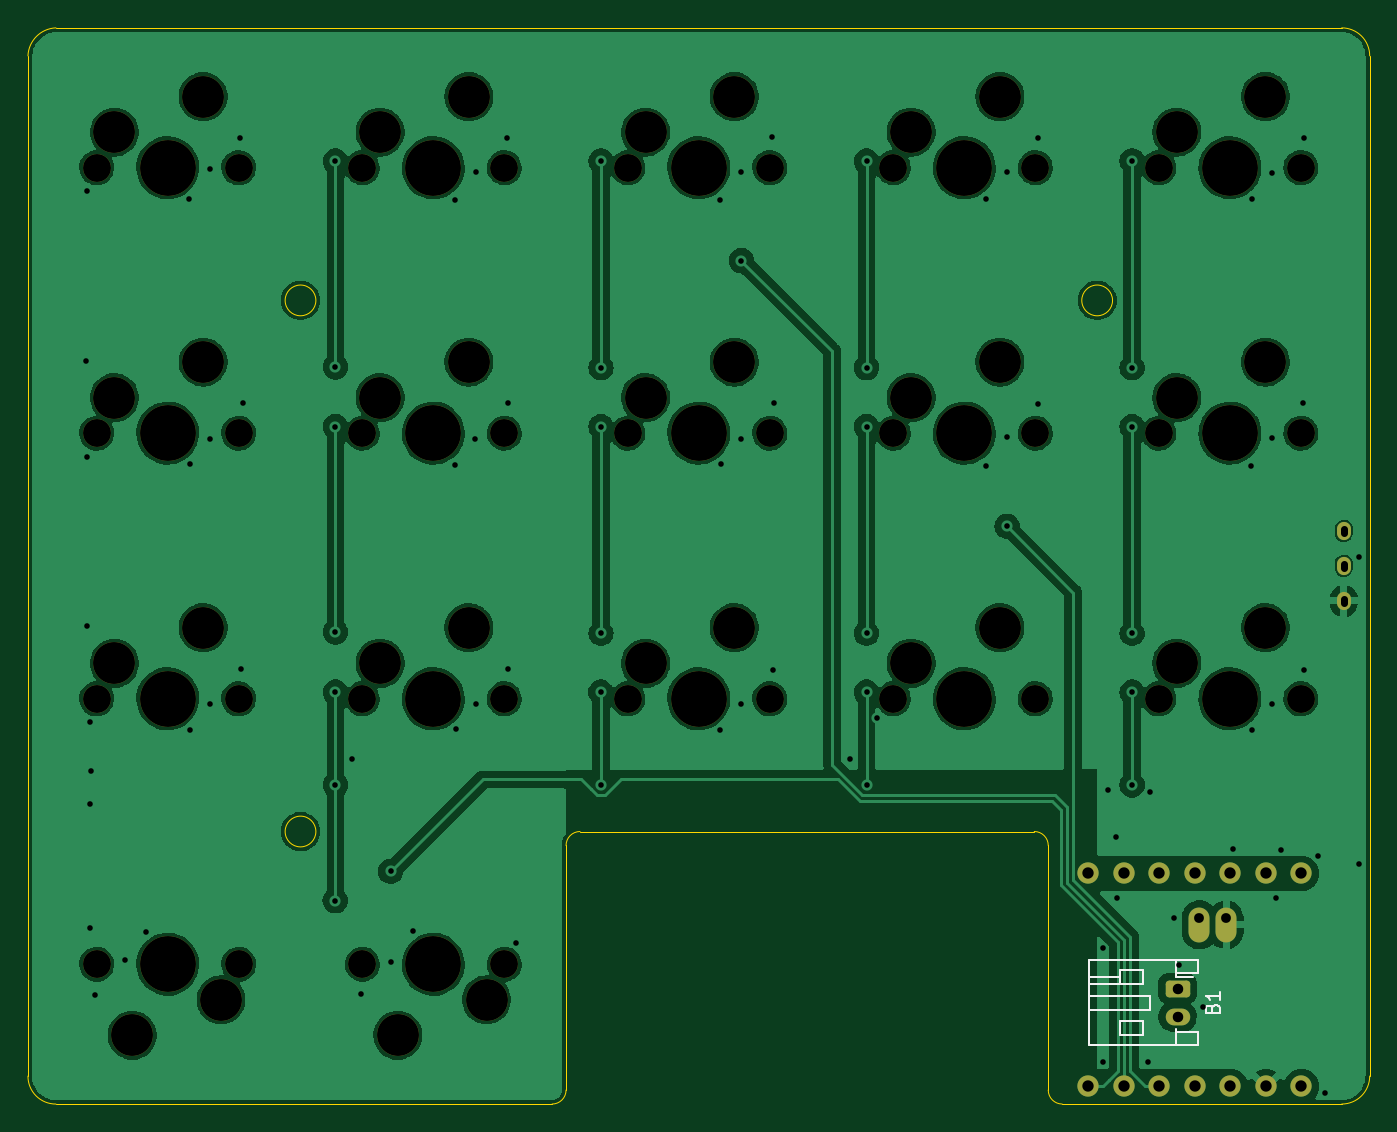
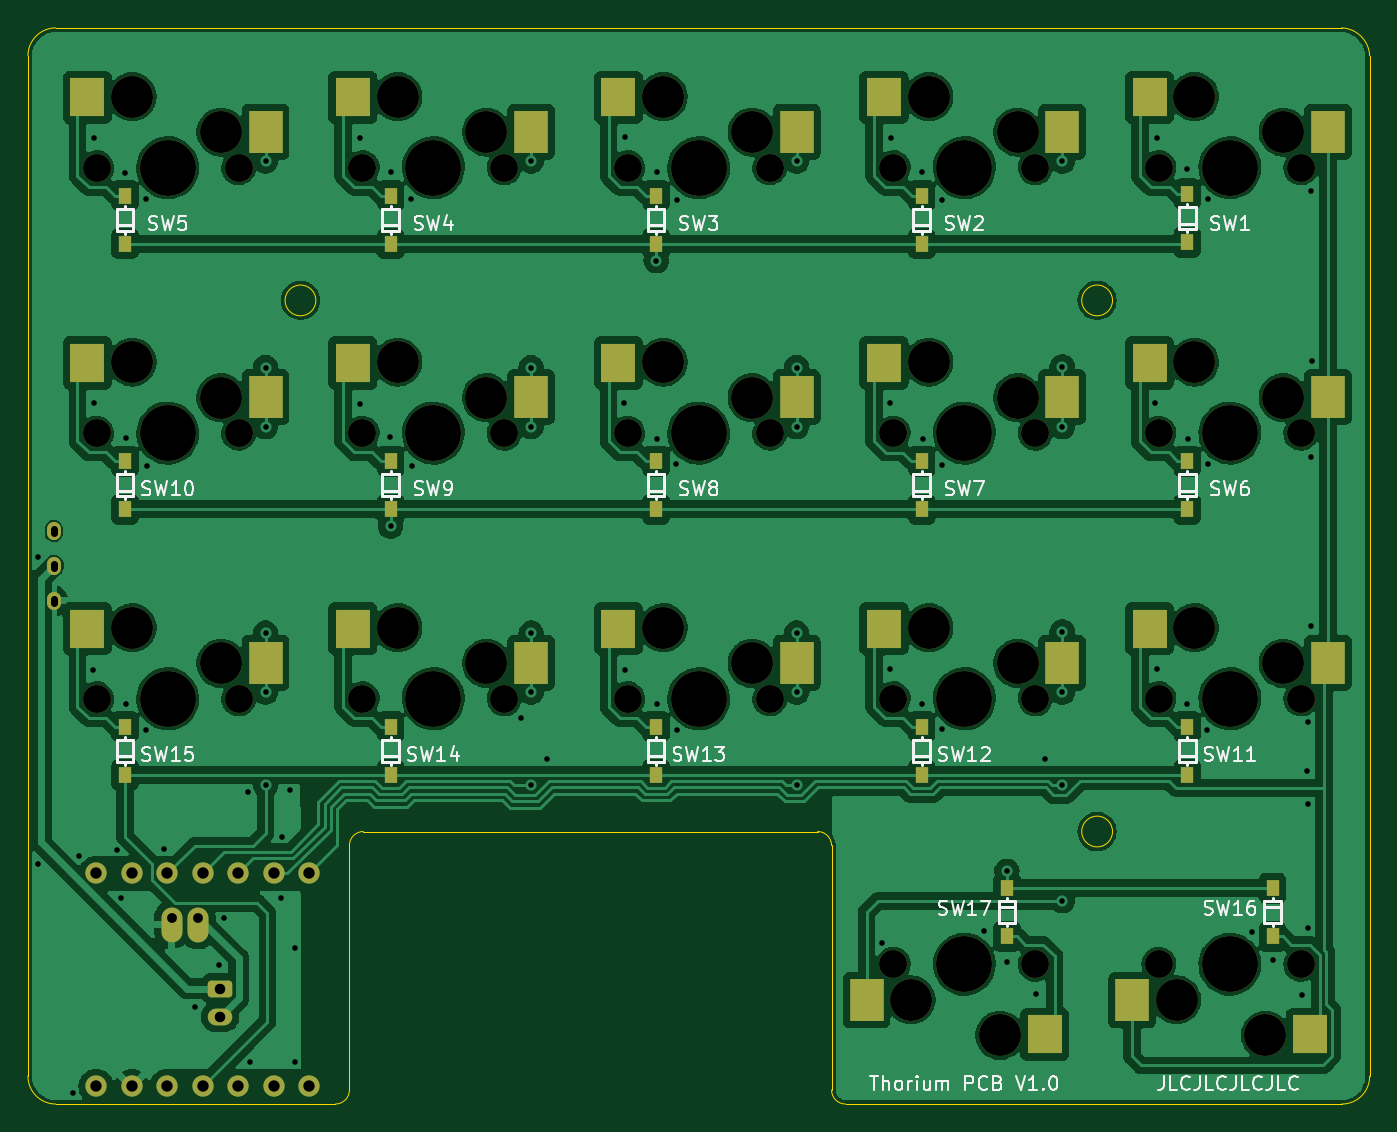
Circuit board: 11 layer files. Board 96.0 x 77.0 mm.
- bottom_copper: thorium_pcbr-B_Cu.gbl (311462 bytes)
- bottom_mask: thorium_pcbr-B_Mask.gbs (6643 bytes)
- paste: thorium_pcbr-B_Paste.gbp (2558 bytes)
- bottom_silk: thorium_pcbr-B_Silkscreen.gbo (56422 bytes)
- outline: thorium_pcbr-Edge_Cuts.gm1 (1857 bytes)
- top_copper: thorium_pcbr-F_Cu.gtl (213644 bytes)
- top_mask: thorium_pcbr-F_Mask.gts (4501 bytes)
- paste: thorium_pcbr-F_Paste.gtp (506 bytes)
- top_silk: thorium_pcbr-F_Silkscreen.gto (7121 bytes)
- drill: thorium_pcbr-NPTH.drl (1718 bytes)
- drill: thorium_pcbr-PTH.drl (2581 bytes)

=== bottom_copper: thorium_pcbr-B_Cu.gbl (311462 bytes, source omitted) ===
=== bottom_mask: thorium_pcbr-B_Mask.gbs ===
G04 #@! TF.GenerationSoftware,KiCad,Pcbnew,7.0.5*
G04 #@! TF.CreationDate,2023-09-30T13:58:08+09:00*
G04 #@! TF.ProjectId,thorium_pcbr,74686f72-6975-46d5-9f70-6362722e6b69,rev?*
G04 #@! TF.SameCoordinates,Original*
G04 #@! TF.FileFunction,Soldermask,Bot*
G04 #@! TF.FilePolarity,Negative*
%FSLAX46Y46*%
G04 Gerber Fmt 4.6, Leading zero omitted, Abs format (unit mm)*
G04 Created by KiCad (PCBNEW 7.0.5) date 2023-09-30 13:58:08*
%MOMM*%
%LPD*%
G01*
G04 APERTURE LIST*
G04 Aperture macros list*
%AMRoundRect*
0 Rectangle with rounded corners*
0 $1 Rounding radius*
0 $2 $3 $4 $5 $6 $7 $8 $9 X,Y pos of 4 corners*
0 Add a 4 corners polygon primitive as box body*
4,1,4,$2,$3,$4,$5,$6,$7,$8,$9,$2,$3,0*
0 Add four circle primitives for the rounded corners*
1,1,$1+$1,$2,$3*
1,1,$1+$1,$4,$5*
1,1,$1+$1,$6,$7*
1,1,$1+$1,$8,$9*
0 Add four rect primitives between the rounded corners*
20,1,$1+$1,$2,$3,$4,$5,0*
20,1,$1+$1,$4,$5,$6,$7,0*
20,1,$1+$1,$6,$7,$8,$9,0*
20,1,$1+$1,$8,$9,$2,$3,0*%
G04 Aperture macros list end*
%ADD10C,1.524000*%
%ADD11O,1.500000X2.500000*%
%ADD12R,0.950000X1.200000*%
%ADD13O,1.750000X1.200000*%
%ADD14RoundRect,0.250000X-0.625000X0.350000X-0.625000X-0.350000X0.625000X-0.350000X0.625000X0.350000X0*%
%ADD15C,2.000000*%
%ADD16C,3.000000*%
%ADD17C,4.000000*%
%ADD18R,2.400000X3.000000*%
%ADD19R,2.500000X2.800000*%
%ADD20O,1.000000X1.300000*%
G04 APERTURE END LIST*
D10*
X121620000Y-91000000D03*
X119080000Y-91000000D03*
X116540000Y-91000000D03*
X114000000Y-91000000D03*
X111460000Y-91000000D03*
X108920000Y-91000000D03*
X106380000Y-91000000D03*
X106380000Y-106240000D03*
X108920000Y-106240000D03*
X111460000Y-106240000D03*
X114000000Y-106240000D03*
X116540000Y-106240000D03*
X119080000Y-106240000D03*
X121620000Y-106240000D03*
D11*
X114317000Y-94675000D03*
X116222000Y-94675000D03*
D12*
X56450000Y-92053125D03*
X56450000Y-95503125D03*
D13*
X112750000Y-101240000D03*
D14*
X112750000Y-99240000D03*
D15*
X92420000Y-59500000D03*
D16*
X93690000Y-56960000D03*
D17*
X97500000Y-59500000D03*
D16*
X100040000Y-54420000D03*
D15*
X102580000Y-59500000D03*
D18*
X90500000Y-56920000D03*
D19*
X103250000Y-54480000D03*
D15*
X64580000Y-97500000D03*
D16*
X63310000Y-100040000D03*
D17*
X59500000Y-97500000D03*
D16*
X56960000Y-102580000D03*
D15*
X54420000Y-97500000D03*
D18*
X66500000Y-100080000D03*
D19*
X53750000Y-102520000D03*
D15*
X35420000Y-40500000D03*
D16*
X36690000Y-37960000D03*
D17*
X40500000Y-40500000D03*
D16*
X43040000Y-35420000D03*
D15*
X45580000Y-40500000D03*
D18*
X33500000Y-37920000D03*
D19*
X46250000Y-35480000D03*
D15*
X54420000Y-59500000D03*
D16*
X55690000Y-56960000D03*
D17*
X59500000Y-59500000D03*
D16*
X62040000Y-54420000D03*
D15*
X64580000Y-59500000D03*
D18*
X52500000Y-56920000D03*
D19*
X65250000Y-54480000D03*
D15*
X73420000Y-59500000D03*
D16*
X74690000Y-56960000D03*
D17*
X78500000Y-59500000D03*
D16*
X81040000Y-54420000D03*
D15*
X83580000Y-59500000D03*
D18*
X71500000Y-56920000D03*
D19*
X84250000Y-54480000D03*
D15*
X73420000Y-78500000D03*
D16*
X74690000Y-75960000D03*
D17*
X78500000Y-78500000D03*
D16*
X81040000Y-73420000D03*
D15*
X83580000Y-78500000D03*
D18*
X71500000Y-75920000D03*
D19*
X84250000Y-73480000D03*
D20*
X124650000Y-66500000D03*
X124650000Y-69000000D03*
X124650000Y-71500000D03*
D15*
X35420000Y-59500000D03*
D16*
X36690000Y-56960000D03*
D17*
X40500000Y-59500000D03*
D16*
X43040000Y-54420000D03*
D15*
X45580000Y-59500000D03*
D18*
X33500000Y-56920000D03*
D19*
X46250000Y-54480000D03*
D15*
X92420000Y-78500000D03*
D16*
X93690000Y-75960000D03*
D17*
X97500000Y-78500000D03*
D16*
X100040000Y-73420000D03*
D15*
X102580000Y-78500000D03*
D18*
X90500000Y-75920000D03*
D19*
X103250000Y-73480000D03*
D15*
X111420000Y-78500000D03*
D16*
X112690000Y-75960000D03*
D17*
X116500000Y-78500000D03*
D16*
X119040000Y-73420000D03*
D15*
X121580000Y-78500000D03*
D18*
X109500000Y-75920000D03*
D19*
X122250000Y-73480000D03*
D12*
X81550000Y-64946875D03*
X81550000Y-61496875D03*
D15*
X54420000Y-78500000D03*
D16*
X55690000Y-75960000D03*
D17*
X59500000Y-78500000D03*
D16*
X62040000Y-73420000D03*
D15*
X64580000Y-78500000D03*
D18*
X52500000Y-75920000D03*
D19*
X65250000Y-73480000D03*
D12*
X100550000Y-45946875D03*
X100550000Y-42496875D03*
X43550000Y-64946875D03*
X43550000Y-61496875D03*
X43550000Y-45833438D03*
X43550000Y-42383438D03*
X100550000Y-83946875D03*
X100550000Y-80496875D03*
X81550000Y-45946875D03*
X81550000Y-42496875D03*
X81550000Y-83946875D03*
X81550000Y-80496875D03*
X119550000Y-83946875D03*
X119550000Y-80496875D03*
D15*
X111420000Y-59500000D03*
D16*
X112690000Y-56960000D03*
D17*
X116500000Y-59500000D03*
D16*
X119040000Y-54420000D03*
D15*
X121580000Y-59500000D03*
D18*
X109500000Y-56920000D03*
D19*
X122250000Y-54480000D03*
D12*
X119550000Y-64946875D03*
X119550000Y-61496875D03*
X100550000Y-64946875D03*
X100550000Y-61496875D03*
X37450000Y-92053125D03*
X37450000Y-95503125D03*
X62550000Y-45946875D03*
X62550000Y-42496875D03*
D15*
X45580000Y-97500000D03*
D16*
X44310000Y-100040000D03*
D17*
X40500000Y-97500000D03*
D16*
X37960000Y-102580000D03*
D15*
X35420000Y-97500000D03*
D18*
X47500000Y-100080000D03*
D19*
X34750000Y-102520000D03*
D12*
X43550000Y-83946875D03*
X43550000Y-80496875D03*
X119550000Y-45946875D03*
X119550000Y-42496875D03*
X62550000Y-83946875D03*
X62550000Y-80496875D03*
D15*
X54420000Y-40500000D03*
D16*
X55690000Y-37960000D03*
D17*
X59500000Y-40500000D03*
D16*
X62040000Y-35420000D03*
D15*
X64580000Y-40500000D03*
D18*
X52500000Y-37920000D03*
D19*
X65250000Y-35480000D03*
D15*
X35420000Y-78500000D03*
D16*
X36690000Y-75960000D03*
D17*
X40500000Y-78500000D03*
D16*
X43040000Y-73420000D03*
D15*
X45580000Y-78500000D03*
D18*
X33500000Y-75920000D03*
D19*
X46250000Y-73480000D03*
D15*
X111420000Y-40500000D03*
D16*
X112690000Y-37960000D03*
D17*
X116500000Y-40500000D03*
D16*
X119040000Y-35420000D03*
D15*
X121580000Y-40500000D03*
D18*
X109500000Y-37920000D03*
D19*
X122250000Y-35480000D03*
D12*
X62550000Y-64946875D03*
X62550000Y-61496875D03*
D15*
X92420000Y-40500000D03*
D16*
X93690000Y-37960000D03*
D17*
X97500000Y-40500000D03*
D16*
X100040000Y-35420000D03*
D15*
X102580000Y-40500000D03*
D18*
X90500000Y-37920000D03*
D19*
X103250000Y-35480000D03*
D15*
X73420000Y-40500000D03*
D16*
X74690000Y-37960000D03*
D17*
X78500000Y-40500000D03*
D16*
X81040000Y-35420000D03*
D15*
X83580000Y-40500000D03*
D18*
X71500000Y-37920000D03*
D19*
X84250000Y-35480000D03*
M02*

=== paste: thorium_pcbr-B_Paste.gbp ===
G04 #@! TF.GenerationSoftware,KiCad,Pcbnew,7.0.5*
G04 #@! TF.CreationDate,2023-09-30T13:58:08+09:00*
G04 #@! TF.ProjectId,thorium_pcbr,74686f72-6975-46d5-9f70-6362722e6b69,rev?*
G04 #@! TF.SameCoordinates,Original*
G04 #@! TF.FileFunction,Paste,Bot*
G04 #@! TF.FilePolarity,Positive*
%FSLAX46Y46*%
G04 Gerber Fmt 4.6, Leading zero omitted, Abs format (unit mm)*
G04 Created by KiCad (PCBNEW 7.0.5) date 2023-09-30 13:58:08*
%MOMM*%
%LPD*%
G01*
G04 APERTURE LIST*
%ADD10R,0.950000X1.200000*%
%ADD11R,2.400000X3.000000*%
%ADD12R,2.500000X2.800000*%
G04 APERTURE END LIST*
D10*
X56450000Y-92053125D03*
X56450000Y-95503125D03*
D11*
X90500000Y-56920000D03*
D12*
X103250000Y-54480000D03*
D11*
X66500000Y-100080000D03*
D12*
X53750000Y-102520000D03*
D11*
X33500000Y-37920000D03*
D12*
X46250000Y-35480000D03*
D11*
X52500000Y-56920000D03*
D12*
X65250000Y-54480000D03*
D11*
X71500000Y-56920000D03*
D12*
X84250000Y-54480000D03*
D11*
X71500000Y-75920000D03*
D12*
X84250000Y-73480000D03*
D11*
X33500000Y-56920000D03*
D12*
X46250000Y-54480000D03*
D11*
X90500000Y-75920000D03*
D12*
X103250000Y-73480000D03*
D11*
X109500000Y-75920000D03*
D12*
X122250000Y-73480000D03*
D10*
X81550000Y-64946875D03*
X81550000Y-61496875D03*
D11*
X52500000Y-75920000D03*
D12*
X65250000Y-73480000D03*
D10*
X100550000Y-45946875D03*
X100550000Y-42496875D03*
X43550000Y-64946875D03*
X43550000Y-61496875D03*
X43550000Y-45833438D03*
X43550000Y-42383438D03*
X100550000Y-83946875D03*
X100550000Y-80496875D03*
X81550000Y-45946875D03*
X81550000Y-42496875D03*
X81550000Y-83946875D03*
X81550000Y-80496875D03*
X119550000Y-83946875D03*
X119550000Y-80496875D03*
D11*
X109500000Y-56920000D03*
D12*
X122250000Y-54480000D03*
D10*
X119550000Y-64946875D03*
X119550000Y-61496875D03*
X100550000Y-64946875D03*
X100550000Y-61496875D03*
X37450000Y-92053125D03*
X37450000Y-95503125D03*
X62550000Y-45946875D03*
X62550000Y-42496875D03*
D11*
X47500000Y-100080000D03*
D12*
X34750000Y-102520000D03*
D10*
X43550000Y-83946875D03*
X43550000Y-80496875D03*
X119550000Y-45946875D03*
X119550000Y-42496875D03*
X62550000Y-83946875D03*
X62550000Y-80496875D03*
D11*
X52500000Y-37920000D03*
D12*
X65250000Y-35480000D03*
D11*
X33500000Y-75920000D03*
D12*
X46250000Y-73480000D03*
D11*
X109500000Y-37920000D03*
D12*
X122250000Y-35480000D03*
D10*
X62550000Y-64946875D03*
X62550000Y-61496875D03*
D11*
X90500000Y-37920000D03*
D12*
X103250000Y-35480000D03*
D11*
X71500000Y-37920000D03*
D12*
X84250000Y-35480000D03*
M02*

=== bottom_silk: thorium_pcbr-B_Silkscreen.gbo (56422 bytes, source omitted) ===
=== outline: thorium_pcbr-Edge_Cuts.gm1 ===
G04 #@! TF.GenerationSoftware,KiCad,Pcbnew,7.0.5*
G04 #@! TF.CreationDate,2023-09-30T13:58:08+09:00*
G04 #@! TF.ProjectId,thorium_pcbr,74686f72-6975-46d5-9f70-6362722e6b69,rev?*
G04 #@! TF.SameCoordinates,Original*
G04 #@! TF.FileFunction,Profile,NP*
%FSLAX46Y46*%
G04 Gerber Fmt 4.6, Leading zero omitted, Abs format (unit mm)*
G04 Created by KiCad (PCBNEW 7.0.5) date 2023-09-30 13:58:08*
%MOMM*%
%LPD*%
G01*
G04 APERTURE LIST*
G04 #@! TA.AperFunction,Profile*
%ADD10C,0.010000*%
G04 #@! TD*
G04 APERTURE END LIST*
D10*
X68000000Y-107500000D02*
G75*
G03*
X69000000Y-106500000I0J1000000D01*
G01*
X68000000Y-107500000D02*
X32500000Y-107500000D01*
X124500000Y-30500000D02*
X32500000Y-30500000D01*
X103500000Y-89000000D02*
G75*
G03*
X102500000Y-88000000I-1000000J0D01*
G01*
X124500000Y-107500000D02*
G75*
G03*
X126500000Y-105500000I800J1999200D01*
G01*
X103500000Y-106500000D02*
X103500000Y-89000000D01*
X126500000Y-32500000D02*
X126500000Y-105500000D01*
X30500000Y-32500000D02*
X30500000Y-105500000D01*
X30500001Y-105500000D02*
G75*
G03*
X32500000Y-107499999I1986799J-13200D01*
G01*
X102500000Y-88000000D02*
X70000000Y-88000000D01*
X124500000Y-107500000D02*
X104500000Y-107500000D01*
X69000000Y-106500000D02*
X69000000Y-89000000D01*
X103500000Y-106500000D02*
G75*
G03*
X104500000Y-107500000I1000000J0D01*
G01*
X126500000Y-32500000D02*
G75*
G03*
X124500000Y-30500000I-1999200J800D01*
G01*
X70000000Y-88000000D02*
G75*
G03*
X69000000Y-89000000I0J-1000000D01*
G01*
X32500000Y-30500000D02*
G75*
G03*
X30500000Y-32500000I84260J-2084260D01*
G01*
X51100000Y-50000000D02*
G75*
G03*
X51100000Y-50000000I-1100000J0D01*
G01*
X51100000Y-88000000D02*
G75*
G03*
X51100000Y-88000000I-1100000J0D01*
G01*
X108100000Y-50000000D02*
G75*
G03*
X108100000Y-50000000I-1100000J0D01*
G01*
M02*

=== top_copper: thorium_pcbr-F_Cu.gtl (213644 bytes, source omitted) ===
=== top_mask: thorium_pcbr-F_Mask.gts ===
G04 #@! TF.GenerationSoftware,KiCad,Pcbnew,7.0.5*
G04 #@! TF.CreationDate,2023-09-30T13:58:08+09:00*
G04 #@! TF.ProjectId,thorium_pcbr,74686f72-6975-46d5-9f70-6362722e6b69,rev?*
G04 #@! TF.SameCoordinates,Original*
G04 #@! TF.FileFunction,Soldermask,Top*
G04 #@! TF.FilePolarity,Negative*
%FSLAX46Y46*%
G04 Gerber Fmt 4.6, Leading zero omitted, Abs format (unit mm)*
G04 Created by KiCad (PCBNEW 7.0.5) date 2023-09-30 13:58:08*
%MOMM*%
%LPD*%
G01*
G04 APERTURE LIST*
G04 Aperture macros list*
%AMRoundRect*
0 Rectangle with rounded corners*
0 $1 Rounding radius*
0 $2 $3 $4 $5 $6 $7 $8 $9 X,Y pos of 4 corners*
0 Add a 4 corners polygon primitive as box body*
4,1,4,$2,$3,$4,$5,$6,$7,$8,$9,$2,$3,0*
0 Add four circle primitives for the rounded corners*
1,1,$1+$1,$2,$3*
1,1,$1+$1,$4,$5*
1,1,$1+$1,$6,$7*
1,1,$1+$1,$8,$9*
0 Add four rect primitives between the rounded corners*
20,1,$1+$1,$2,$3,$4,$5,0*
20,1,$1+$1,$4,$5,$6,$7,0*
20,1,$1+$1,$6,$7,$8,$9,0*
20,1,$1+$1,$8,$9,$2,$3,0*%
G04 Aperture macros list end*
%ADD10C,1.524000*%
%ADD11O,1.500000X2.500000*%
%ADD12O,1.750000X1.200000*%
%ADD13RoundRect,0.250000X-0.625000X0.350000X-0.625000X-0.350000X0.625000X-0.350000X0.625000X0.350000X0*%
%ADD14C,2.000000*%
%ADD15C,3.000000*%
%ADD16C,4.000000*%
%ADD17O,1.000000X1.300000*%
G04 APERTURE END LIST*
D10*
X121620000Y-91000000D03*
X119080000Y-91000000D03*
X116540000Y-91000000D03*
X114000000Y-91000000D03*
X111460000Y-91000000D03*
X108920000Y-91000000D03*
X106380000Y-91000000D03*
X106380000Y-106240000D03*
X108920000Y-106240000D03*
X111460000Y-106240000D03*
X114000000Y-106240000D03*
X116540000Y-106240000D03*
X119080000Y-106240000D03*
X121620000Y-106240000D03*
D11*
X114317000Y-94675000D03*
X116222000Y-94675000D03*
D12*
X112750000Y-101240000D03*
D13*
X112750000Y-99240000D03*
D14*
X92420000Y-59500000D03*
D15*
X93690000Y-56960000D03*
D16*
X97500000Y-59500000D03*
D15*
X100040000Y-54420000D03*
D14*
X102580000Y-59500000D03*
X64580000Y-97500000D03*
D15*
X63310000Y-100040000D03*
D16*
X59500000Y-97500000D03*
D15*
X56960000Y-102580000D03*
D14*
X54420000Y-97500000D03*
X35420000Y-40500000D03*
D15*
X36690000Y-37960000D03*
D16*
X40500000Y-40500000D03*
D15*
X43040000Y-35420000D03*
D14*
X45580000Y-40500000D03*
X54420000Y-59500000D03*
D15*
X55690000Y-56960000D03*
D16*
X59500000Y-59500000D03*
D15*
X62040000Y-54420000D03*
D14*
X64580000Y-59500000D03*
X73420000Y-59500000D03*
D15*
X74690000Y-56960000D03*
D16*
X78500000Y-59500000D03*
D15*
X81040000Y-54420000D03*
D14*
X83580000Y-59500000D03*
X73420000Y-78500000D03*
D15*
X74690000Y-75960000D03*
D16*
X78500000Y-78500000D03*
D15*
X81040000Y-73420000D03*
D14*
X83580000Y-78500000D03*
D17*
X124650000Y-66500000D03*
X124650000Y-69000000D03*
X124650000Y-71500000D03*
D14*
X35420000Y-59500000D03*
D15*
X36690000Y-56960000D03*
D16*
X40500000Y-59500000D03*
D15*
X43040000Y-54420000D03*
D14*
X45580000Y-59500000D03*
X92420000Y-78500000D03*
D15*
X93690000Y-75960000D03*
D16*
X97500000Y-78500000D03*
D15*
X100040000Y-73420000D03*
D14*
X102580000Y-78500000D03*
X111420000Y-78500000D03*
D15*
X112690000Y-75960000D03*
D16*
X116500000Y-78500000D03*
D15*
X119040000Y-73420000D03*
D14*
X121580000Y-78500000D03*
X54420000Y-78500000D03*
D15*
X55690000Y-75960000D03*
D16*
X59500000Y-78500000D03*
D15*
X62040000Y-73420000D03*
D14*
X64580000Y-78500000D03*
X111420000Y-59500000D03*
D15*
X112690000Y-56960000D03*
D16*
X116500000Y-59500000D03*
D15*
X119040000Y-54420000D03*
D14*
X121580000Y-59500000D03*
X45580000Y-97500000D03*
D15*
X44310000Y-100040000D03*
D16*
X40500000Y-97500000D03*
D15*
X37960000Y-102580000D03*
D14*
X35420000Y-97500000D03*
X54420000Y-40500000D03*
D15*
X55690000Y-37960000D03*
D16*
X59500000Y-40500000D03*
D15*
X62040000Y-35420000D03*
D14*
X64580000Y-40500000D03*
X35420000Y-78500000D03*
D15*
X36690000Y-75960000D03*
D16*
X40500000Y-78500000D03*
D15*
X43040000Y-73420000D03*
D14*
X45580000Y-78500000D03*
X111420000Y-40500000D03*
D15*
X112690000Y-37960000D03*
D16*
X116500000Y-40500000D03*
D15*
X119040000Y-35420000D03*
D14*
X121580000Y-40500000D03*
X92420000Y-40500000D03*
D15*
X93690000Y-37960000D03*
D16*
X97500000Y-40500000D03*
D15*
X100040000Y-35420000D03*
D14*
X102580000Y-40500000D03*
X73420000Y-40500000D03*
D15*
X74690000Y-37960000D03*
D16*
X78500000Y-40500000D03*
D15*
X81040000Y-35420000D03*
D14*
X83580000Y-40500000D03*
M02*

=== paste: thorium_pcbr-F_Paste.gtp ===
G04 #@! TF.GenerationSoftware,KiCad,Pcbnew,7.0.5*
G04 #@! TF.CreationDate,2023-09-30T13:58:08+09:00*
G04 #@! TF.ProjectId,thorium_pcbr,74686f72-6975-46d5-9f70-6362722e6b69,rev?*
G04 #@! TF.SameCoordinates,Original*
G04 #@! TF.FileFunction,Paste,Top*
G04 #@! TF.FilePolarity,Positive*
%FSLAX46Y46*%
G04 Gerber Fmt 4.6, Leading zero omitted, Abs format (unit mm)*
G04 Created by KiCad (PCBNEW 7.0.5) date 2023-09-30 13:58:08*
%MOMM*%
%LPD*%
G01*
G04 APERTURE LIST*
G04 APERTURE END LIST*
M02*

=== top_silk: thorium_pcbr-F_Silkscreen.gto (7121 bytes, source omitted) ===
=== drill: thorium_pcbr-NPTH.drl ===
M48
; DRILL file {KiCad 7.0.5} date Sat Sep 30 13:58:19 2023
; FORMAT={-:-/ absolute / metric / decimal}
; #@! TF.CreationDate,2023-09-30T13:58:19+09:00
; #@! TF.GenerationSoftware,Kicad,Pcbnew,7.0.5
; #@! TF.FileFunction,NonPlated,1,2,NPTH
FMAT,2
METRIC
; #@! TA.AperFunction,NonPlated,NPTH,ComponentDrill
T1C2.000
; #@! TA.AperFunction,NonPlated,NPTH,ComponentDrill
T2C3.000
; #@! TA.AperFunction,NonPlated,NPTH,ComponentDrill
T3C4.000
%
G90
G05
T1
X35.42Y-40.5
X35.42Y-59.5
X35.42Y-78.5
X35.42Y-97.5
X45.58Y-40.5
X45.58Y-59.5
X45.58Y-78.5
X45.58Y-97.5
X54.42Y-40.5
X54.42Y-59.5
X54.42Y-78.5
X54.42Y-97.5
X64.58Y-40.5
X64.58Y-59.5
X64.58Y-78.5
X64.58Y-97.5
X73.42Y-40.5
X73.42Y-59.5
X73.42Y-78.5
X83.58Y-40.5
X83.58Y-59.5
X83.58Y-78.5
X92.42Y-40.5
X92.42Y-59.5
X92.42Y-78.5
X102.58Y-40.5
X102.58Y-59.5
X102.58Y-78.5
X111.42Y-40.5
X111.42Y-59.5
X111.42Y-78.5
X121.58Y-40.5
X121.58Y-59.5
X121.58Y-78.5
T2
X36.69Y-37.96
X36.69Y-56.96
X36.69Y-75.96
X37.96Y-102.58
X43.04Y-35.42
X43.04Y-54.42
X43.04Y-73.42
X44.31Y-100.04
X55.69Y-37.96
X55.69Y-56.96
X55.69Y-75.96
X56.96Y-102.58
X62.04Y-35.42
X62.04Y-54.42
X62.04Y-73.42
X63.31Y-100.04
X74.69Y-37.96
X74.69Y-56.96
X74.69Y-75.96
X81.04Y-35.42
X81.04Y-54.42
X81.04Y-73.42
X93.69Y-37.96
X93.69Y-56.96
X93.69Y-75.96
X100.04Y-35.42
X100.04Y-54.42
X100.04Y-73.42
X112.69Y-37.96
X112.69Y-56.96
X112.69Y-75.96
X119.04Y-35.42
X119.04Y-54.42
X119.04Y-73.42
T3
X40.5Y-40.5
X40.5Y-59.5
X40.5Y-78.5
X40.5Y-97.5
X59.5Y-40.5
X59.5Y-59.5
X59.5Y-78.5
X59.5Y-97.5
X78.5Y-40.5
X78.5Y-59.5
X78.5Y-78.5
X97.5Y-40.5
X97.5Y-59.5
X97.5Y-78.5
X116.5Y-40.5
X116.5Y-59.5
X116.5Y-78.5
T0
M30

=== drill: thorium_pcbr-PTH.drl ===
M48
; DRILL file {KiCad 7.0.5} date Sat Sep 30 13:58:19 2023
; FORMAT={-:-/ absolute / metric / decimal}
; #@! TF.CreationDate,2023-09-30T13:58:19+09:00
; #@! TF.GenerationSoftware,Kicad,Pcbnew,7.0.5
; #@! TF.FileFunction,Plated,1,2,PTH
FMAT,2
METRIC
; #@! TA.AperFunction,Plated,PTH,ViaDrill
T1C0.400
; #@! TA.AperFunction,Plated,PTH,ComponentDrill
T2C0.500
; #@! TA.AperFunction,Plated,PTH,ComponentDrill
T3C0.700
; #@! TA.AperFunction,Plated,PTH,ComponentDrill
T4C0.750
; #@! TA.AperFunction,Plated,PTH,ComponentDrill
T5C0.813
%
G90
G05
T1
X34.66Y-54.3
X34.69Y-42.2
X34.71Y-73.26
X34.73Y-61.18
X34.92Y-86.02
X34.92Y-94.93
X34.93Y-80.14
X35.0Y-83.67
X35.33Y-99.67
X37.42Y-97.21
X38.95Y-95.22
X42.05Y-42.75
X42.09Y-61.72
X42.11Y-80.72
X43.49Y-59.92
X43.54Y-40.63
X43.54Y-78.85
X45.7Y-38.38
X45.75Y-76.4
X45.85Y-57.34
X52.48Y-92.94
X52.5Y-40.03
X52.5Y-54.76
X52.5Y-59.03
X52.5Y-73.72
X52.5Y-78.03
X52.5Y-84.671
X53.71Y-82.84
X54.34Y-99.65
X56.45Y-90.85
X56.47Y-97.33
X58.06Y-95.14
X61.07Y-42.78
X61.08Y-61.75
X61.11Y-80.65
X62.48Y-59.88
X62.54Y-40.83
X62.55Y-78.87
X64.76Y-38.39
X64.82Y-57.36
X64.82Y-76.37
X65.4Y-95.96
X71.49Y-78.03
X71.49Y-84.671
X71.5Y-40.03
X71.5Y-54.81
X71.5Y-59.03
X71.5Y-73.81
X80.04Y-80.74
X80.05Y-42.84
X80.1Y-61.67
X81.49Y-59.92
X81.51Y-40.84
X81.51Y-78.9
X81.55Y-47.15
X83.77Y-38.34
X83.81Y-76.42
X83.86Y-57.34
X89.35Y-82.79
X90.5Y-40.03
X90.5Y-54.81
X90.5Y-59.03
X90.5Y-73.81
X90.5Y-78.03
X90.5Y-84.671
X91.23Y-79.88
X99.02Y-61.84
X99.06Y-42.77
X100.53Y-40.81
X100.55Y-66.16
X100.58Y-59.76
X102.76Y-57.39
X102.77Y-38.37
X107.41Y-96.33
X107.41Y-104.47
X107.78Y-85.0
X108.35Y-88.37
X108.41Y-92.73
X109.5Y-40.02
X109.5Y-54.81
X109.5Y-59.03
X109.5Y-73.81
X109.5Y-78.03
X109.5Y-84.671
X110.64Y-104.5
X110.79Y-85.17
X112.5Y-94.22
X112.83Y-97.57
X114.58Y-100.59
X116.73Y-89.25
X117.99Y-61.82
X118.06Y-42.74
X118.06Y-80.77
X119.51Y-59.84
X119.51Y-78.9
X119.53Y-40.88
X119.83Y-92.74
X120.16Y-89.29
X121.76Y-57.35
X121.77Y-38.37
X121.81Y-76.41
X122.83Y-89.76
X123.31Y-106.71
X125.75Y-90.35
X125.76Y-68.35
T3
X114.317Y-94.175
X116.222Y-94.175
T4
X112.75Y-99.24
X112.75Y-101.24
T5
X106.38Y-91.0
X106.38Y-106.24
X108.92Y-91.0
X108.92Y-106.24
X111.46Y-91.0
X111.46Y-106.24
X114.0Y-91.0
X114.0Y-106.24
X116.54Y-91.0
X116.54Y-106.24
X119.08Y-91.0
X119.08Y-106.24
X121.62Y-91.0
X121.62Y-106.24
T2
X124.65Y-66.35G85X124.65Y-66.65
G05
X124.65Y-68.85G85X124.65Y-69.15
G05
X124.65Y-71.35G85X124.65Y-71.65
G05
T0
M30

